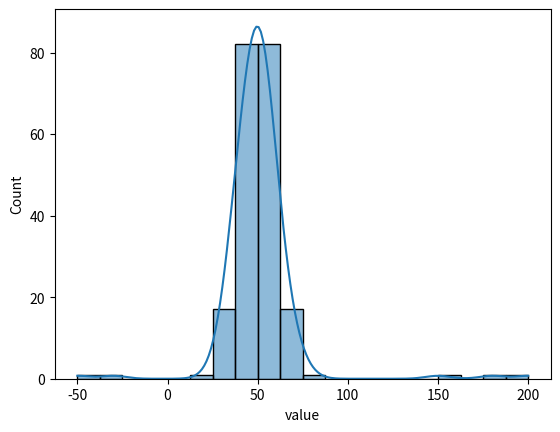
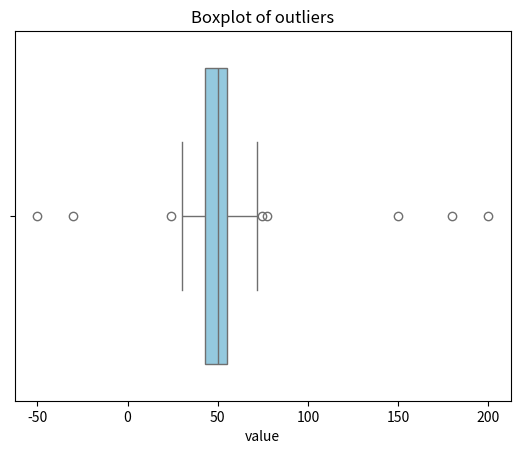
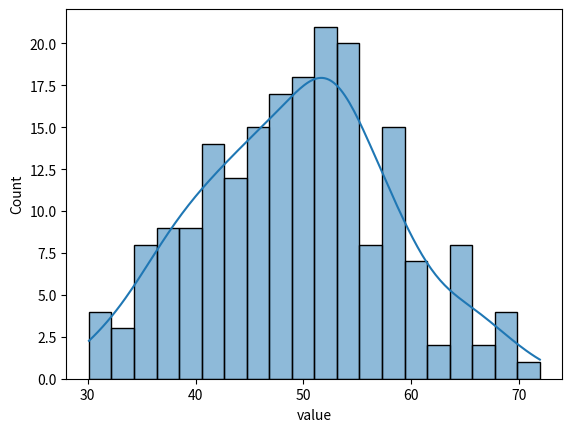
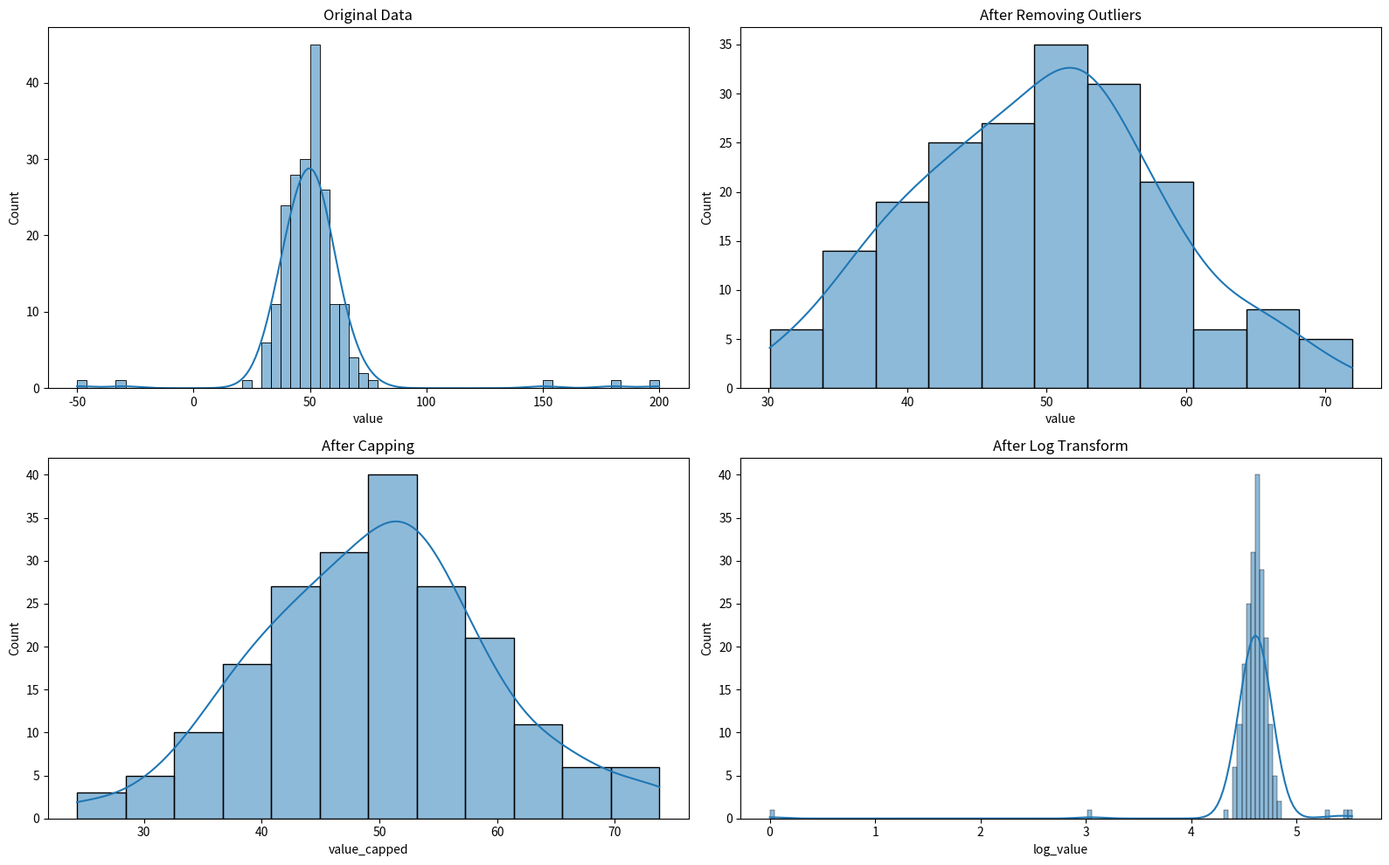
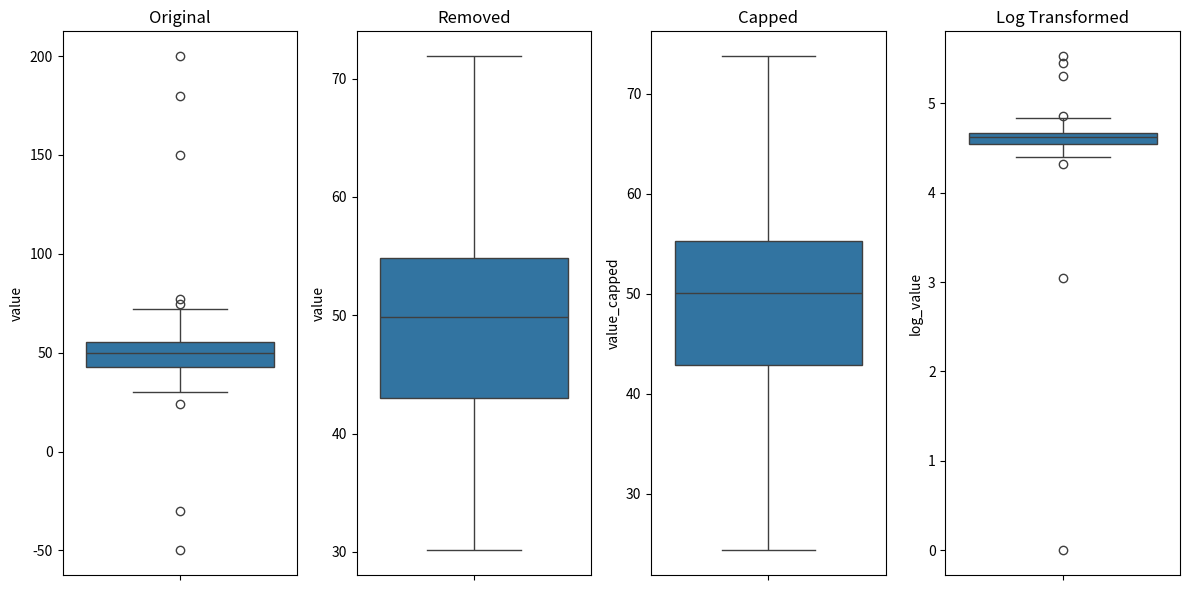

Write the Python code that produced these figures, in order.
import numpy as np
import pandas as pd
import seaborn as sns
import matplotlib.pyplot as plt

np.random.seed(42)
normal_data = np.random.normal(50, 10, 200)
outliers = np.array([150, -30, 180, 200, -50])
data = pd.DataFrame({"value": np.concatenate([normal_data, outliers])})

print(data.head())
# sns.boxplot(y="value", data=data)
# plt.show()
sns.histplot(data["value"], kde=True, bins=20)
plt.show()


print("=== IQR METHOD ===")
Q1 = data["value"].quantile(0.25)
Q3 = data["value"].quantile(0.75)
IQR = Q3 - Q1

lower_bound = Q1 - 1.5 * IQR
upper_bound = Q3 + 1.5 * IQR

outliers = data[(data["value"] < lower_bound) | (data["value"] > upper_bound)]
print(outliers)

print("=== Z Score Method ===")

mean = data["value"].mean()
std = data["value"].std()

data["z_score"] =  (data["value"] - mean) / std

outliers_z = data[abs(data["z_score"]) > 3]
print(outliers_z)
print(len(data))        # 205
print(len(outliers_z))  # 5

sns.boxplot(x=data["value"], color="skyblue")
plt.title("Boxplot of outliers")
plt.show()

#------------------------------------------
# Remove outliers


data_clean = data[
    (data["value"] >= lower_bound) & (data["value"] <= upper_bound)
]
print(data_clean)
sns.histplot(data_clean["value"], kde=True, bins=20)
plt.show()

# Cap outliers at the bounds (winsorization)
data["value_capped"] = data["value"].clip(lower=lower_bound, upper=upper_bound)
print(data.head())

# ------------------------
#Log-transform data

shift = abs(data["value"].min()) + 1
data["value_shifted"] = data["value"] + shift
# we prepare a shift value to make everything positive.
data["log_value"] = np.log(data["value_shifted"])
print(data.head())


import matplotlib.pyplot as plt
import seaborn as sns

plt.figure(figsize=(16, 10))

# 1️ Original
plt.subplot(2, 2, 1)
sns.histplot(data["value"], kde=True)
plt.title("Original Data")

# 2️ After removing outliers
plt.subplot(2, 2, 2)
sns.histplot(data_clean["value"], kde=True)
plt.title("After Removing Outliers")

# 3️ After capping (winsorization)
plt.subplot(2, 2, 3)
sns.histplot(data["value_capped"], kde=True)
plt.title("After Capping")

# 4️ After log transform
plt.subplot(2, 2, 4)
sns.histplot(data["log_value"], kde=True)
plt.title("After Log Transform")

plt.tight_layout()
plt.show()




plt.figure(figsize=(12, 6))

plt.subplot(1, 4, 1)
sns.boxplot(y=data["value"])
plt.title("Original")

plt.subplot(1, 4, 2)
sns.boxplot(y=data_clean["value"])
plt.title("Removed")

plt.subplot(1, 4, 3)
sns.boxplot(y=data["value_capped"])
plt.title("Capped")

plt.subplot(1, 4, 4)
sns.boxplot(y=data["log_value"])
plt.title("Log Transformed")

plt.tight_layout()
plt.show()
